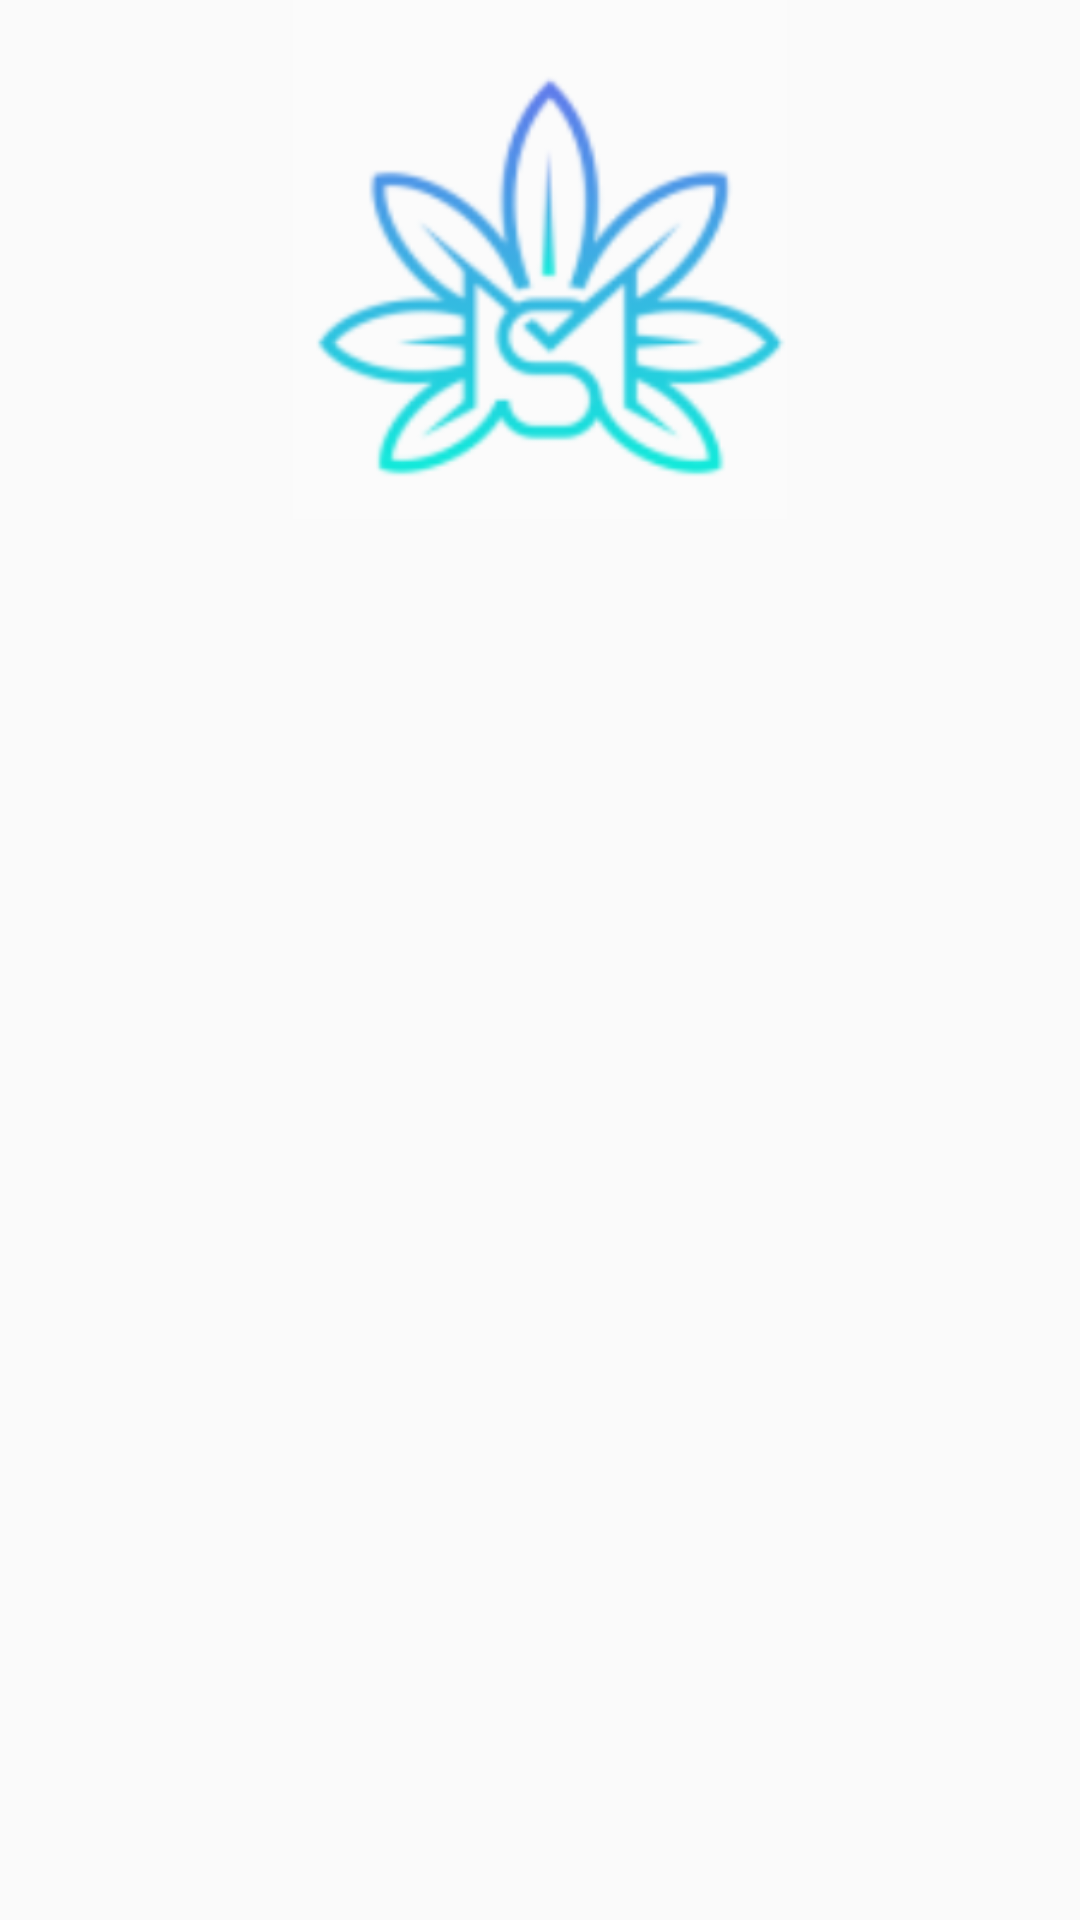

Layout XML and referenced resources for this Android screen:
<!-- AndroidManifest.xml: application theme AppTheme -->
<!-- res/layout/activity_information.xml -->
<?xml version="1.0" encoding="utf-8"?>
<LinearLayout
    xmlns:android="http://schemas.android.com/apk/res/android"
    xmlns:app="http://schemas.android.com/apk/res-auto"
    xmlns:tools="http://schemas.android.com/tools"
    android:layout_width="match_parent"
    android:layout_height="match_parent"
    android:orientation="vertical"
    android:layout_margin="7dp"
    tools:context=".Profile.InformationActivity">

    <ImageView
        android:id="@+id/photoApp_iv"
        android:layout_width="270dp"
        android:layout_height="173dp"
        android:layout_gravity="center"
        android:src="@drawable/logo"
        />

    <TextView
        android:id="@+id/information_tv"
        android:layout_width="match_parent"
        android:layout_height="match_parent"
        android:textSize="20sp"
        android:padding="4dp"

        android:layout_marginTop="20dp"
        android:layout_marginRight="4dp"
        android:layout_marginLeft="4dp"
        android:layout_marginBottom="4dp"
        android:textStyle="normal"

        android:textColor="#000"
        android:lines="9"/>

</LinearLayout>
<!-- resources referenced by this layout -->
<resources>
  <!-- drawable logo: png bitmap (drawable, 27410 bytes) -->
  <style name="AppTheme" parent="Theme.AppCompat.Light.DarkActionBar">
          
          <item name="colorPrimary">@color/colorPrimary</item>
          <item name="colorPrimaryDark">@color/colorAccent</item>
          <item name="colorAccent">@color/colorPrimary</item>
  
  
      </style>
  <color name="colorPrimary">#00CAB9</color>
  <color name="colorAccent">#37b4b5</color>
</resources>
